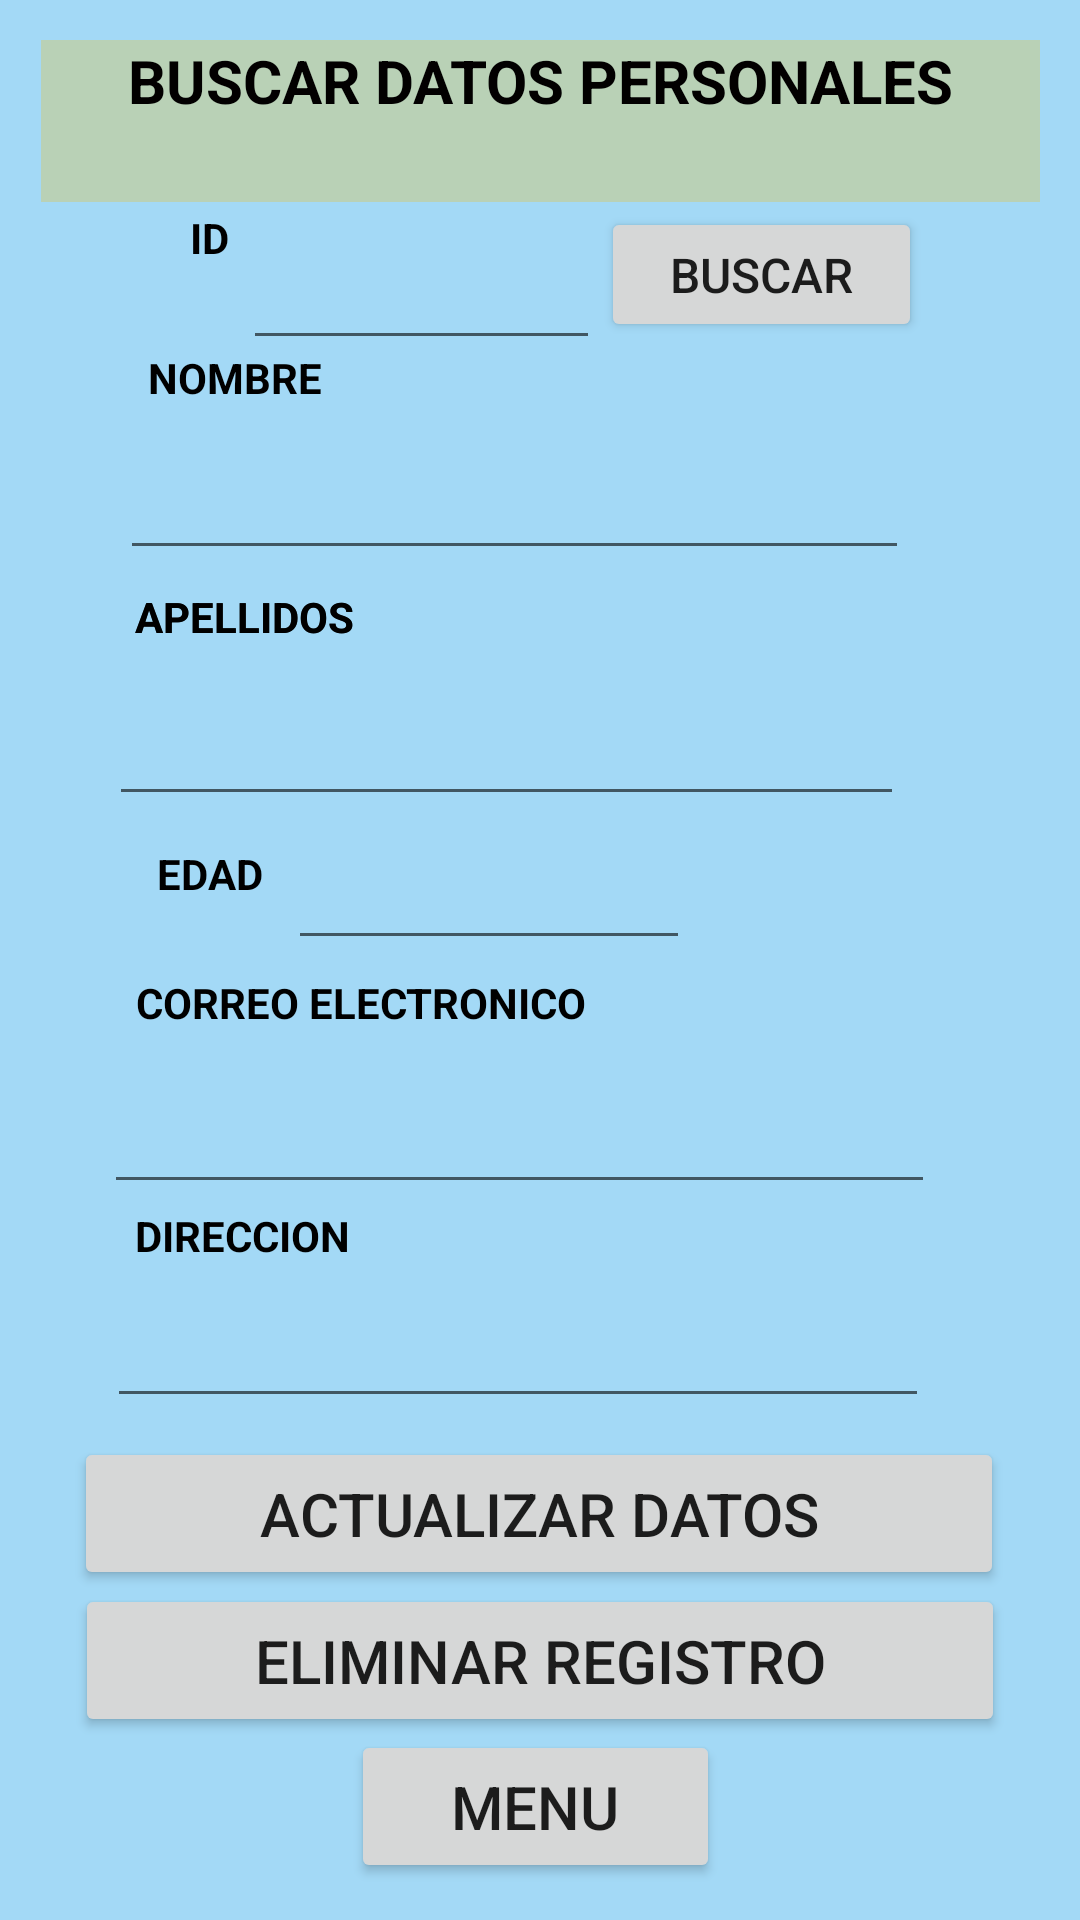

This screen was rendered from an Android layout file. Write that file and the resources it references.
<!-- AndroidManifest.xml: application theme Theme.EJ3bdDatos -->
<!-- res/layout/activity_consulta_d.xml -->
<?xml version="1.0" encoding="utf-8"?>
<androidx.constraintlayout.widget.ConstraintLayout xmlns:android="http://schemas.android.com/apk/res/android"
    xmlns:app="http://schemas.android.com/apk/res-auto"
    xmlns:tools="http://schemas.android.com/tools"
    android:layout_width="match_parent"
    android:layout_height="match_parent"
    tools:context=".ActivityActualizarD">

    <androidx.constraintlayout.widget.ConstraintLayout
        android:layout_width="match_parent"
        android:layout_height="match_parent"
        android:background="#9F6CC3F1"
        tools:context=".ActivityIngresar">

        <Button
            android:id="@+id/btnActualizarDat"
            android:layout_width="310dp"
            android:layout_height="51dp"
            android:layout_marginBottom="104dp"
            android:text="ACTUALIZAR DATOS"
            android:textSize="20sp"
            app:layout_constraintBottom_toBottomOf="parent"
            app:layout_constraintEnd_toEndOf="parent"
            app:layout_constraintHorizontal_bias="0.495"
            app:layout_constraintStart_toStartOf="parent"
            app:layout_constraintTop_toBottomOf="@+id/txtDireccion2" />

        <Button
            android:id="@+id/btnBuscarDatos"
            android:layout_width="107dp"
            android:layout_height="45dp"
            android:text="BUSCAR"
            android:textSize="16sp"
            app:layout_constraintBottom_toBottomOf="parent"
            app:layout_constraintEnd_toEndOf="parent"
            app:layout_constraintHorizontal_bias="0.792"
            app:layout_constraintStart_toStartOf="parent"
            app:layout_constraintTop_toTopOf="parent"
            app:layout_constraintVertical_bias="0.116" />

        <Button
            android:id="@+id/btnMenu"
            android:layout_width="123dp"
            android:layout_height="51dp"
            android:text="MENU"
            android:textSize="20sp"
            app:layout_constraintBottom_toBottomOf="parent"
            app:layout_constraintEnd_toEndOf="parent"
            app:layout_constraintHorizontal_bias="0.493"
            app:layout_constraintStart_toStartOf="parent"
            app:layout_constraintTop_toTopOf="parent"
            app:layout_constraintVertical_bias="0.979" />

        <EditText
            android:id="@+id/txtNombre"
            android:layout_width="263dp"
            android:layout_height="44dp"
            android:layout_marginTop="10dp"
            android:ems="10"
            android:inputType="textPersonName"
            app:layout_constraintBottom_toBottomOf="parent"
            app:layout_constraintEnd_toEndOf="parent"
            app:layout_constraintHorizontal_bias="0.412"
            app:layout_constraintStart_toStartOf="parent"
            app:layout_constraintTop_toTopOf="parent"
            app:layout_constraintVertical_bias="0.232" />

        <TextView
            android:id="@+id/textView11"
            android:layout_width="144dp"
            android:layout_height="22dp"
            android:text="DIRECCION"
            android:textColor="#000000"
            android:textStyle="bold"
            app:layout_constraintBottom_toBottomOf="parent"
            app:layout_constraintHorizontal_bias="0.209"
            app:layout_constraintLeft_toLeftOf="parent"
            app:layout_constraintRight_toRightOf="parent"
            app:layout_constraintTop_toTopOf="parent"
            app:layout_constraintVertical_bias="0.651" />

        <EditText
            android:id="@+id/txtDireccion2"
            android:layout_width="274dp"
            android:layout_height="47dp"
            android:layout_marginTop="14dp"
            android:ems="10"
            android:inputType="textPersonName"
            app:layout_constraintBottom_toBottomOf="parent"
            app:layout_constraintEnd_toEndOf="parent"
            app:layout_constraintHorizontal_bias="0.414"
            app:layout_constraintStart_toStartOf="parent"
            app:layout_constraintTop_toTopOf="parent"
            app:layout_constraintVertical_bias="0.711" />

        <EditText
            android:id="@+id/txtEmail2"
            android:layout_width="277dp"
            android:layout_height="49dp"
            android:layout_marginTop="13dp"
            android:ems="10"
            android:inputType="textPersonName"
            app:layout_constraintBottom_toBottomOf="parent"
            app:layout_constraintEnd_toEndOf="parent"
            app:layout_constraintHorizontal_bias="0.417"
            app:layout_constraintStart_toStartOf="parent"
            app:layout_constraintTop_toTopOf="parent"
            app:layout_constraintVertical_bias="0.587" />

        <TextView
            android:id="@+id/textView10"
            android:layout_width="189dp"
            android:layout_height="26dp"
            android:text="CORREO ELECTRONICO"
            android:textColor="#000000"
            android:textStyle="bold"
            app:layout_constraintBottom_toBottomOf="parent"
            app:layout_constraintHorizontal_bias="0.265"
            app:layout_constraintLeft_toLeftOf="parent"
            app:layout_constraintRight_toRightOf="parent"
            app:layout_constraintTop_toTopOf="parent"
            app:layout_constraintVertical_bias="0.529" />

        <EditText
            android:id="@+id/txtEdad2"
            android:layout_width="134dp"
            android:layout_height="40dp"
            android:layout_marginTop="12dp"
            android:ems="10"
            android:inputType="number"
            app:layout_constraintBottom_toBottomOf="parent"
            app:layout_constraintEnd_toEndOf="parent"
            app:layout_constraintHorizontal_bias="0.425"
            app:layout_constraintStart_toStartOf="parent"
            app:layout_constraintTop_toTopOf="parent"
            app:layout_constraintVertical_bias="0.456" />

        <EditText
            android:id="@+id/txtApellido2"
            android:layout_width="265dp"
            android:layout_height="45dp"
            android:layout_marginTop="7dp"
            android:ems="10"
            android:inputType="textPersonName"
            app:layout_constraintBottom_toBottomOf="parent"
            app:layout_constraintEnd_toEndOf="parent"
            app:layout_constraintHorizontal_bias="0.383"
            app:layout_constraintStart_toStartOf="parent"
            app:layout_constraintTop_toTopOf="parent"
            app:layout_constraintVertical_bias="0.374" />

        <TextView
            android:id="@+id/textView12"
            android:layout_width="144dp"
            android:layout_height="22dp"
            android:text="NOMBRE"
            android:textColor="#000000"
            android:textStyle="bold"
            app:layout_constraintBottom_toBottomOf="parent"
            app:layout_constraintHorizontal_bias="0.228"
            app:layout_constraintLeft_toLeftOf="parent"
            app:layout_constraintRight_toRightOf="parent"
            app:layout_constraintTop_toTopOf="parent"
            app:layout_constraintVertical_bias="0.188" />

        <TextView
            android:id="@+id/textView8"
            android:layout_width="144dp"
            android:layout_height="22dp"
            android:text="APELLIDOS"
            android:textColor="#000000"
            android:textStyle="bold"
            app:layout_constraintBottom_toBottomOf="parent"
            app:layout_constraintHorizontal_bias="0.209"
            app:layout_constraintLeft_toLeftOf="parent"
            app:layout_constraintRight_toRightOf="parent"
            app:layout_constraintTop_toTopOf="parent"
            app:layout_constraintVertical_bias="0.317" />

        <TextView
            android:id="@+id/textView2"
            android:layout_width="37dp"
            android:layout_height="29dp"
            android:text="ID"
            android:textColor="#000000"
            android:textStyle="bold"
            app:layout_constraintBottom_toTopOf="@+id/textView12"
            app:layout_constraintEnd_toEndOf="@+id/txtID"
            app:layout_constraintHorizontal_bias="0.389"
            app:layout_constraintStart_toStartOf="parent"
            app:layout_constraintTop_toTopOf="parent"
            app:layout_constraintVertical_bias="0.798"
            tools:ignore="MissingConstraints" />

        <EditText
            android:id="@+id/txtID"
            android:layout_width="119dp"
            android:layout_height="40dp"
            android:layout_marginTop="80dp"
            android:ems="10"
            android:inputType="textPersonName"
            app:layout_constraintEnd_toEndOf="@+id/btnBuscarDatos"
            app:layout_constraintHorizontal_bias="0.43"
            app:layout_constraintStart_toStartOf="parent"
            app:layout_constraintTop_toTopOf="parent"
            tools:ignore="MissingConstraints" />

        <Button
            android:id="@+id/btnEliminarDat"
            android:layout_width="310dp"
            android:layout_height="51dp"
            android:text="ELIMINAR REGISTRO"
            android:textSize="20sp"
            app:layout_constraintBottom_toTopOf="@+id/btnMenu"
            app:layout_constraintEnd_toEndOf="parent"
            app:layout_constraintStart_toStartOf="parent"
            app:layout_constraintTop_toBottomOf="@+id/btnActualizarDat" />

        <TextView
            android:id="@+id/textView5"
            android:layout_width="50dp"
            android:layout_height="24dp"
            android:text="EDAD"
            android:textColor="#000000"
            android:textStyle="bold"
            app:layout_constraintBottom_toTopOf="@+id/textView10"
            app:layout_constraintEnd_toEndOf="@+id/txtEdad2"
            app:layout_constraintHorizontal_bias="0.291"
            app:layout_constraintStart_toStartOf="parent"
            app:layout_constraintTop_toBottomOf="@+id/txtApellido2"
            app:layout_constraintVertical_bias="0.333" />

    </androidx.constraintlayout.widget.ConstraintLayout>

    <TextView
        android:id="@+id/textView4"
        android:layout_width="144dp"
        android:layout_height="22dp"
        android:text="APELLIDOS"
        android:textColor="#000000"
        android:textStyle="bold"
        app:layout_constraintBottom_toBottomOf="parent"
        app:layout_constraintHorizontal_bias="0.209"
        app:layout_constraintLeft_toLeftOf="parent"
        app:layout_constraintRight_toRightOf="parent"
        app:layout_constraintTop_toTopOf="parent"
        app:layout_constraintVertical_bias="0.317" />

    <TextView
        android:id="@+id/textView15"
        android:layout_width="333dp"
        android:layout_height="54dp"
        android:background="#45F4B908"
        android:text="BUSCAR DATOS PERSONALES"
        android:textAlignment="center"
        android:textColor="#020000"
        android:textSize="20sp"
        android:textStyle="bold"
        app:layout_constraintBottom_toBottomOf="parent"
        app:layout_constraintLeft_toLeftOf="parent"
        app:layout_constraintRight_toRightOf="parent"
        app:layout_constraintTop_toTopOf="parent"
        app:layout_constraintVertical_bias="0.023" />

</androidx.constraintlayout.widget.ConstraintLayout>
<!-- resources referenced by this layout -->
<resources>
  <style name="Theme.EJ3bdDatos" parent="Theme.MaterialComponents.DayNight.DarkActionBar">
          
          <item name="colorPrimary">@color/purple_500</item>
          <item name="colorPrimaryVariant">@color/purple_700</item>
          <item name="colorOnPrimary">@color/white</item>
          
          <item name="colorSecondary">@color/teal_200</item>
          <item name="colorSecondaryVariant">@color/teal_700</item>
          <item name="colorOnSecondary">@color/black</item>
          
          <item name="android:statusBarColor" tools:targetApi="l">?attr/colorPrimaryVariant</item>
          
      </style>
  <!-- not gathered from this repository: default colours our renderer supplied (Android Studio template values) -->
  <color name="purple_500">#FF6200EE</color>
  <color name="purple_700">#FF3700B3</color>
  <color name="teal_200">#FF03DAC5</color>
  <color name="teal_700">#FF018786</color>
  <color name="black">#FF000000</color>
  <color name="white">#FFFFFFFF</color>
</resources>
